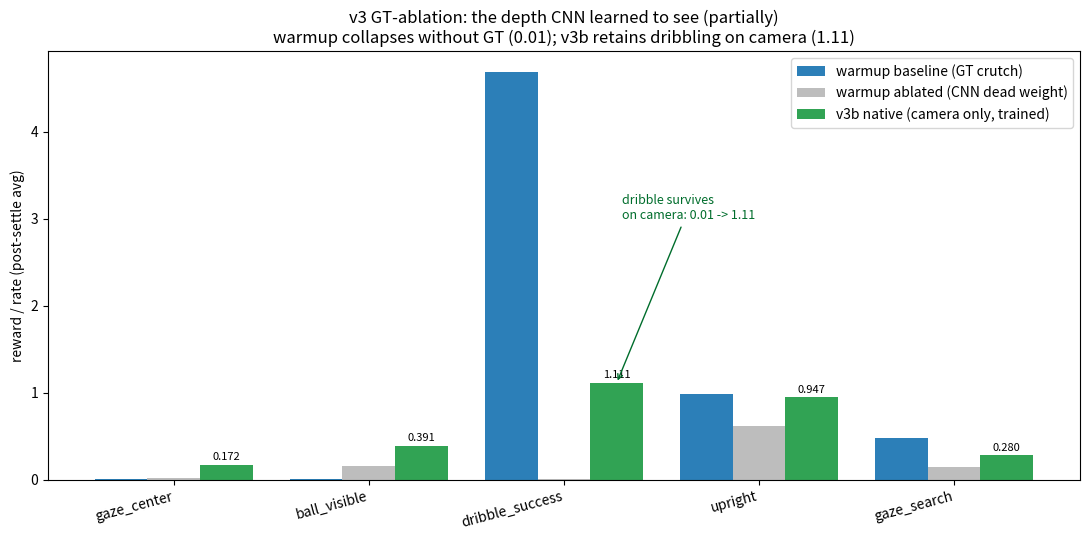

Write Python code to recreate this figure.
"""Plot the v3 GT-ablation result as a three-way comparison that makes the
"CNN learned to see (partially)" finding visible at a glance:

  * warmup baseline  - GT intact, the GT-crutch policy (dribble 4.69)
  * warmup ablated    - GT zeroed on the warmup ckpt -> CNN dead weight (collapse)
  * v3b native        - GT zeroed on the GT-ablation-trained ckpt -> camera only

For v3b, GT=0 is its IN-DISTRIBUTION trained condition, so its "ablated" column
is its true camera-only performance. dribble 0.01 (warmup ablated) -> 1.11 (v3b)
is the CNN now carrying usable ball bearing.

Numbers from scripts/probe_v3_gt_ablation.py (256 envs, 600 steps, settle avg).

Usage:
  uv run python scripts/plot_v3_gt_ablation.py
"""

from __future__ import annotations

from pathlib import Path

import matplotlib

matplotlib.use("Agg")
import matplotlib.pyplot as plt
import numpy as np

OUT = Path("soccer_eval/2026-06-05_spikes/v3b_gt_ablation")

METRICS = ["gaze_center", "ball_visible", "dribble_success", "upright", "gaze_search"]
WARMUP_BASE = [0.0061, 0.0097, 4.6890, 0.9893, 0.4752]  # GT crutch
WARMUP_ABL = [0.0200, 0.1528, 0.0105, 0.6132, 0.1427]  # CNN dead weight
V3B_NATIVE = [0.1720, 0.3911, 1.1105, 0.9466, 0.2802]  # camera only (trained)


def main() -> None:
  OUT.mkdir(parents=True, exist_ok=True)
  x = np.arange(len(METRICS))
  w = 0.27

  fig, ax = plt.subplots(figsize=(11, 5.5))
  ax.bar(x - w, WARMUP_BASE, w, label="warmup baseline (GT crutch)", color="#2c7fb8")
  ax.bar(x, WARMUP_ABL, w, label="warmup ablated (CNN dead weight)", color="#bdbdbd")
  b3 = ax.bar(
    x + w, V3B_NATIVE, w, label="v3b native (camera only, trained)", color="#31a354"
  )

  ax.set_ylabel("reward / rate (post-settle avg)")
  ax.set_title(
    "v3 GT-ablation: the depth CNN learned to see (partially)\n"
    "warmup collapses without GT (0.01); v3b retains dribbling on camera (1.11)"
  )
  ax.set_xticks(x)
  ax.set_xticklabels(METRICS, rotation=15, ha="right")
  ax.legend()
  ax.bar_label(b3, fmt="%.3f", fontsize=8, padding=2)

  ax.annotate(
    "dribble survives\non camera: 0.01 -> 1.11",
    xy=(2 + w, 1.11),
    xytext=(2.3, 3.0),
    fontsize=9,
    color="#006d2c",
    arrowprops=dict(arrowstyle="->", color="#006d2c"),
  )
  fig.tight_layout()
  out = OUT / "probe_three_way.png"
  fig.savefig(out, dpi=130)
  print(f"[INFO] saved {out}")


if __name__ == "__main__":
  main()
